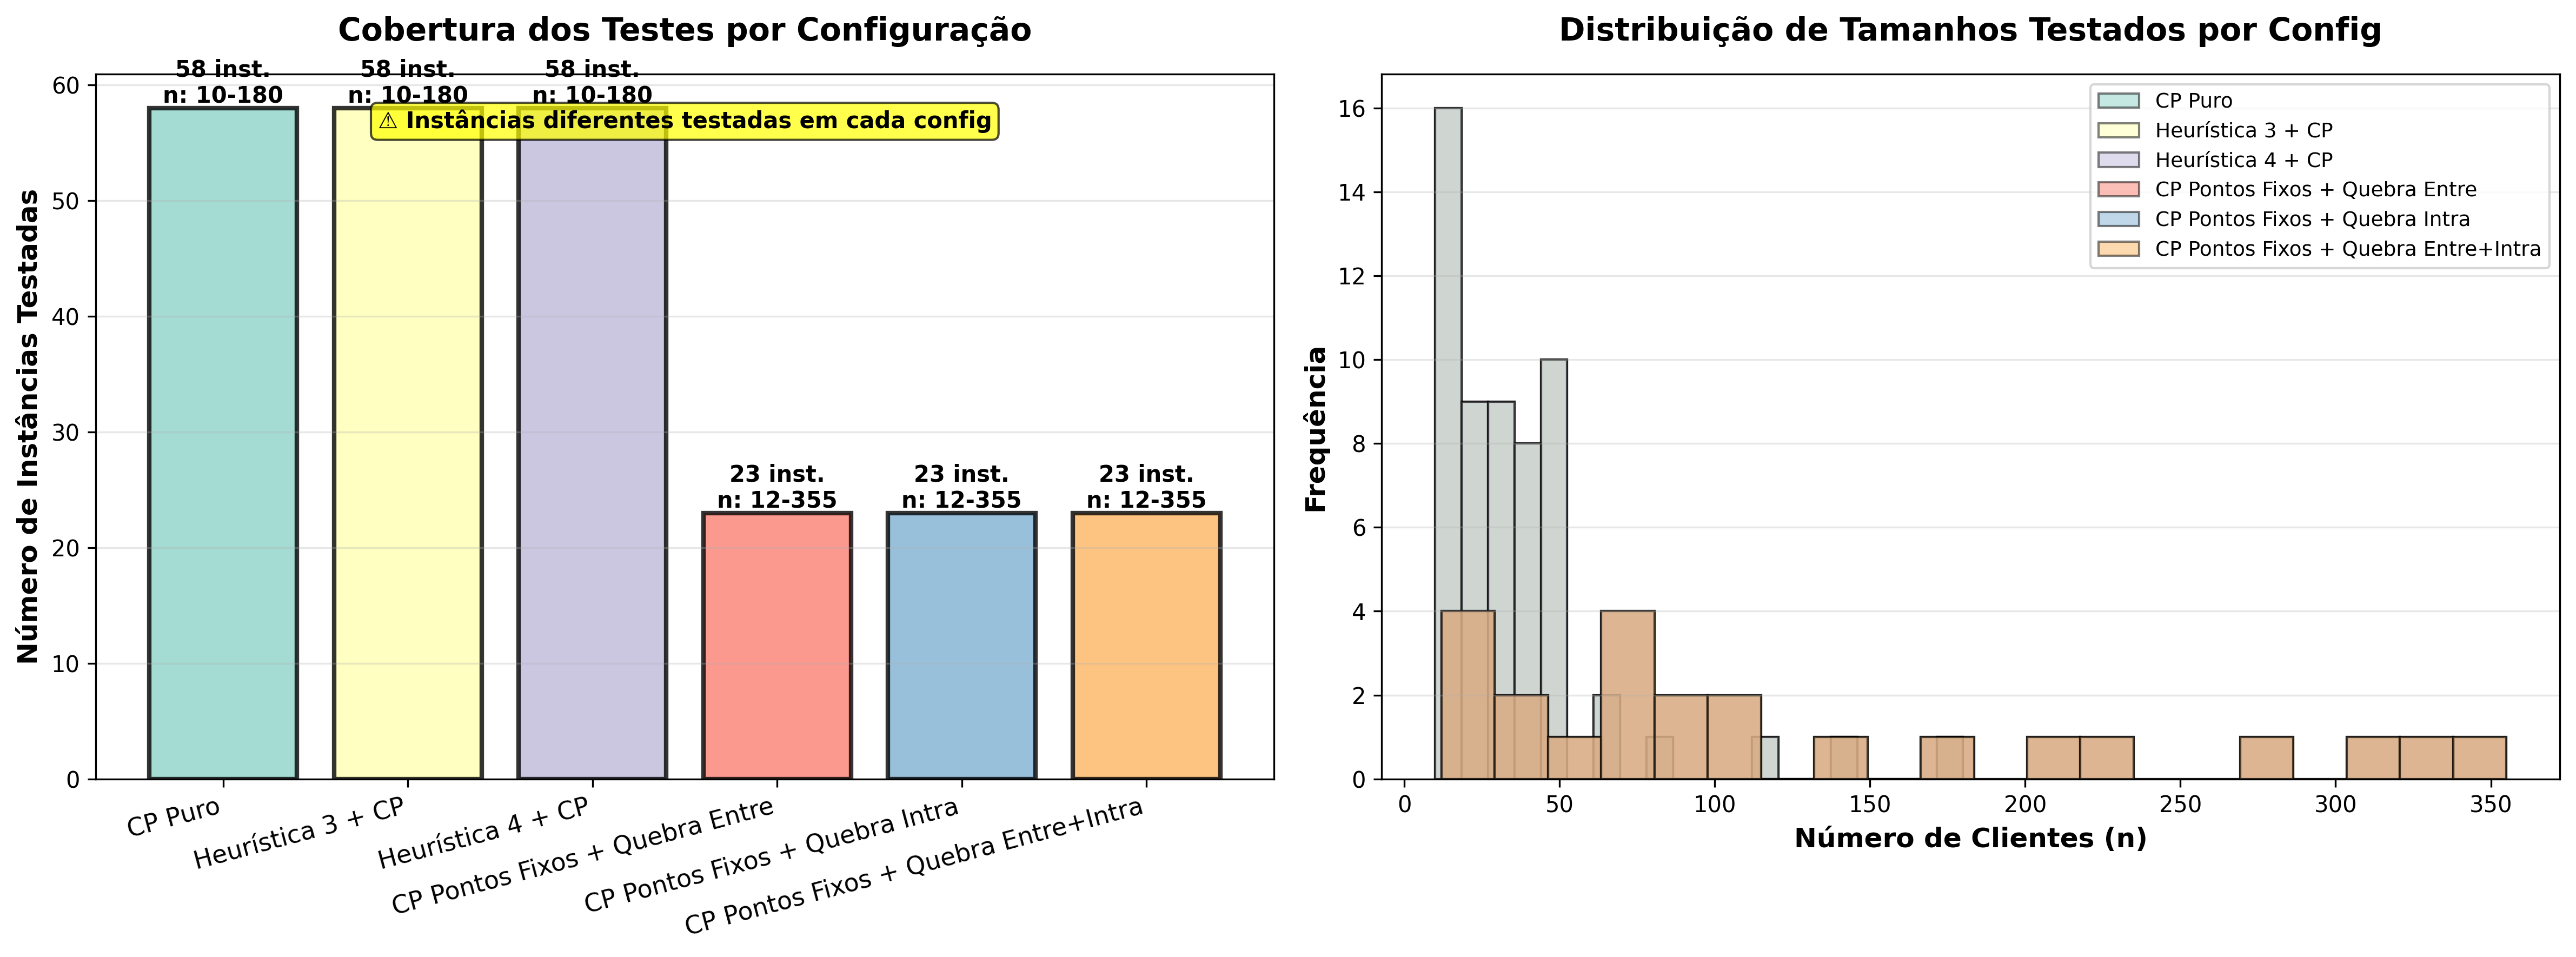

The data file committed next to this chart (first rows):
config, Instâncias Testadas, n Mínimo, n Máximo, n Médio
Teste1, 58, 10, 180, 36.5
Teste2, 58, 10, 180, 36.5
Teste3, 58, 10, 180, 36.5
Teste4, 23, 12, 355, 125.4
Teste5, 23, 12, 355, 125.4
Teste6, 23, 12, 355, 125.4
